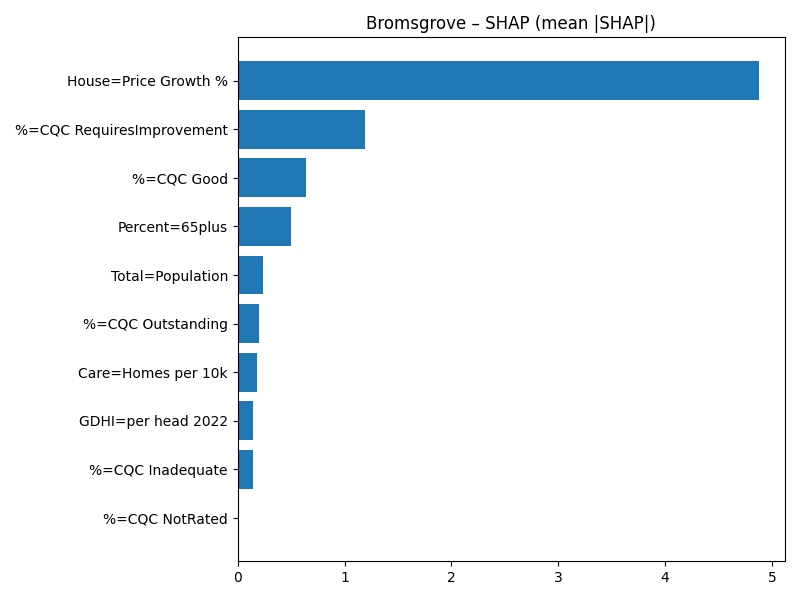

Source data for this figure (header and first rows):
Term, MeanAbsSHAP, MeanSignedSHAP
House=Price Growth %, 4.879, 4.879
%=CQC RequiresImprovement, 1.188, -1.188
%=CQC Good, 0.6356, -0.6356
Percent=65plus, 0.5033, 0.5033
Total=Population, 0.2341, 0.2341
%=CQC Outstanding, 0.1946, 0.1946
Care=Homes per 10k, 0.1787, 0.1787
GDHI=per head 2022, 0.1465, 0.1465
%=CQC Inadequate, 0.1418, -0.1418
%=CQC NotRated, 0.0, 0.0
